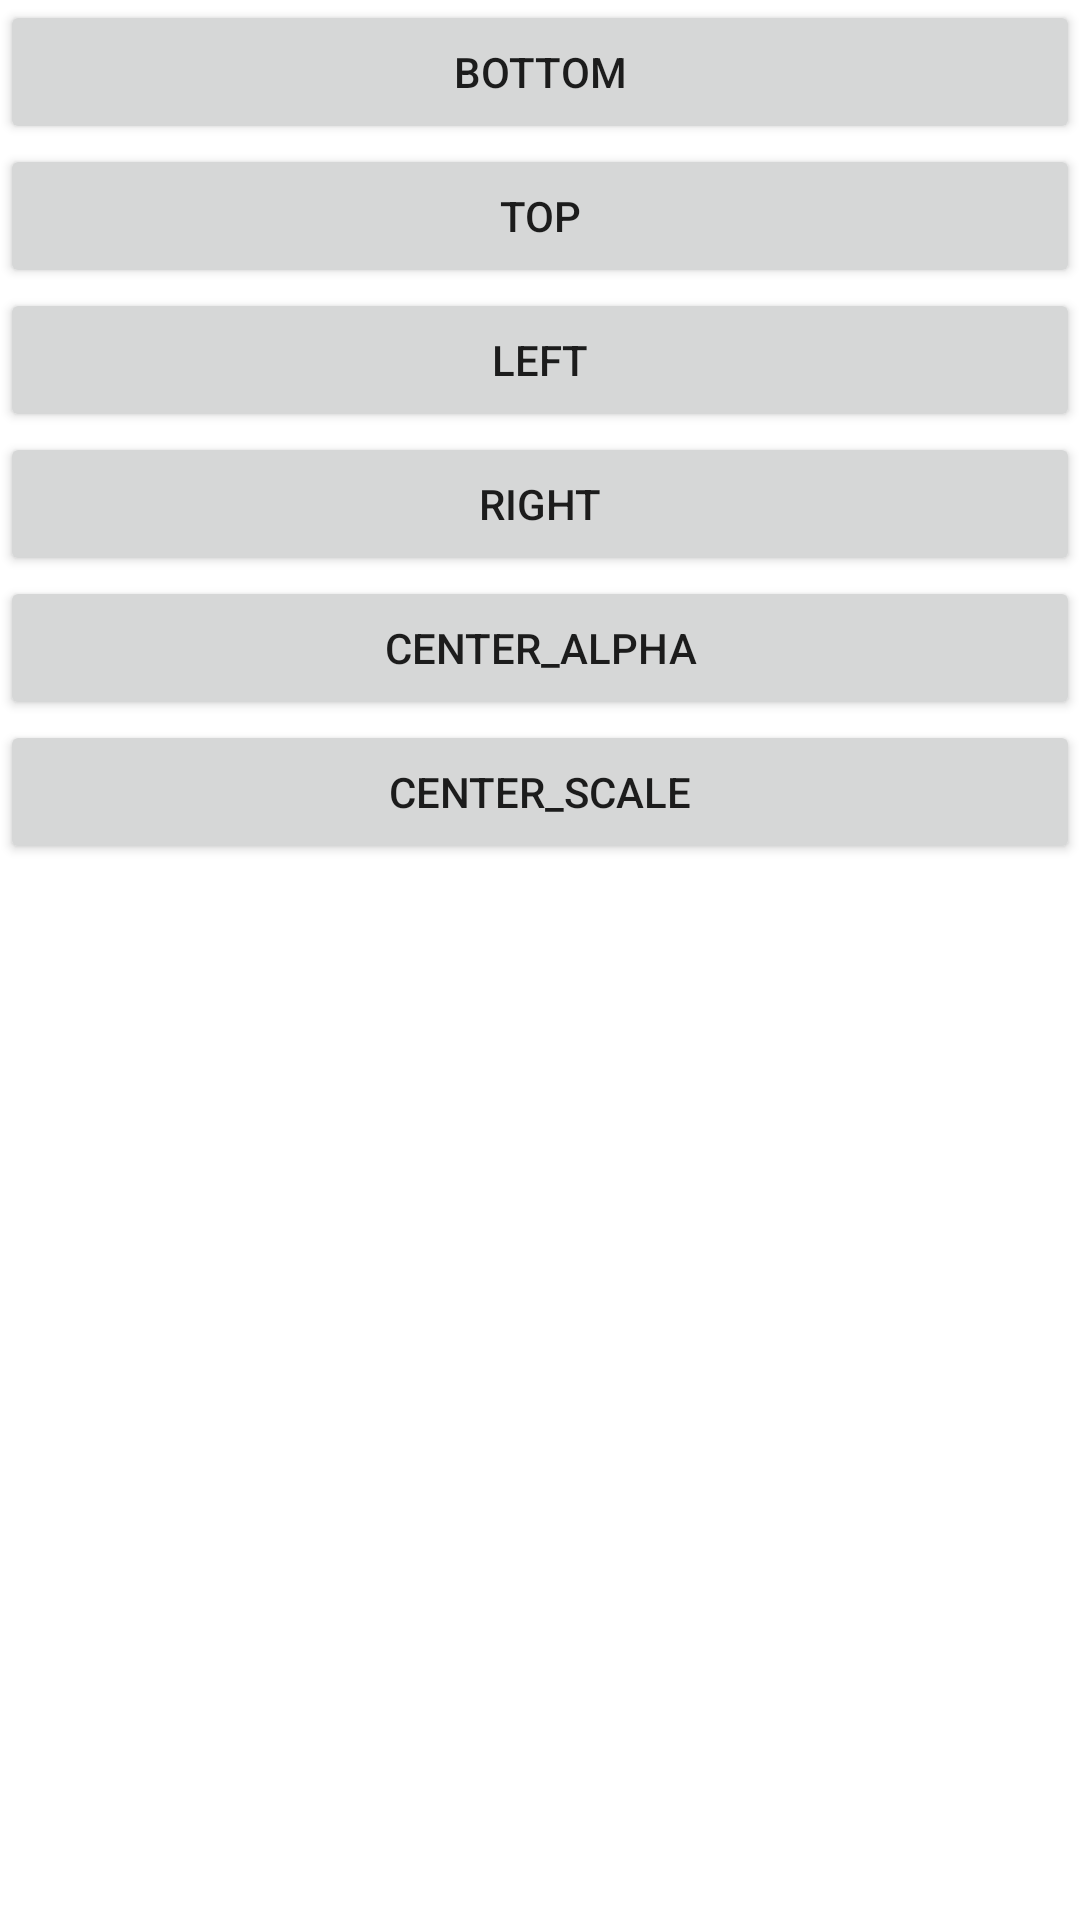

This screen was rendered from an Android layout file. Write that file and the resources it references.
<!-- AndroidManifest.xml: application theme AppTheme -->
<!-- res/layout/activity_main.xml -->
<LinearLayout
    xmlns:android="http://schemas.android.com/apk/res/android"
    xmlns:tools="http://schemas.android.com/tools"
    android:layout_width="match_parent"
    android:layout_height="match_parent"
    android:orientation="vertical"
    tools:context=".MainActivity">

    <Button
        android:id="@+id/bottom_top"
        android:layout_width="match_parent"
        android:layout_height="wrap_content"
        android:text="bottom"
        />
    <Button
        android:id="@+id/top_bottom"
        android:layout_width="match_parent"
        android:layout_height="wrap_content"
        android:text="top"
        />
    <Button
        android:id="@+id/left_right"
        android:layout_width="match_parent"
        android:layout_height="wrap_content"
        android:text="left"
        />
    <Button
        android:id="@+id/right_left"
        android:layout_width="match_parent"
        android:layout_height="wrap_content"
        android:text="right"
        />
    <Button
        android:id="@+id/center"
        android:layout_width="match_parent"
        android:layout_height="wrap_content"
        android:text="center_alpha"
        />
    <Button
        android:id="@+id/center1"
        android:layout_width="match_parent"
        android:layout_height="wrap_content"
        android:text="center_scale"
        />

</LinearLayout>
<!-- resources referenced by this layout -->
<resources>

</resources>
